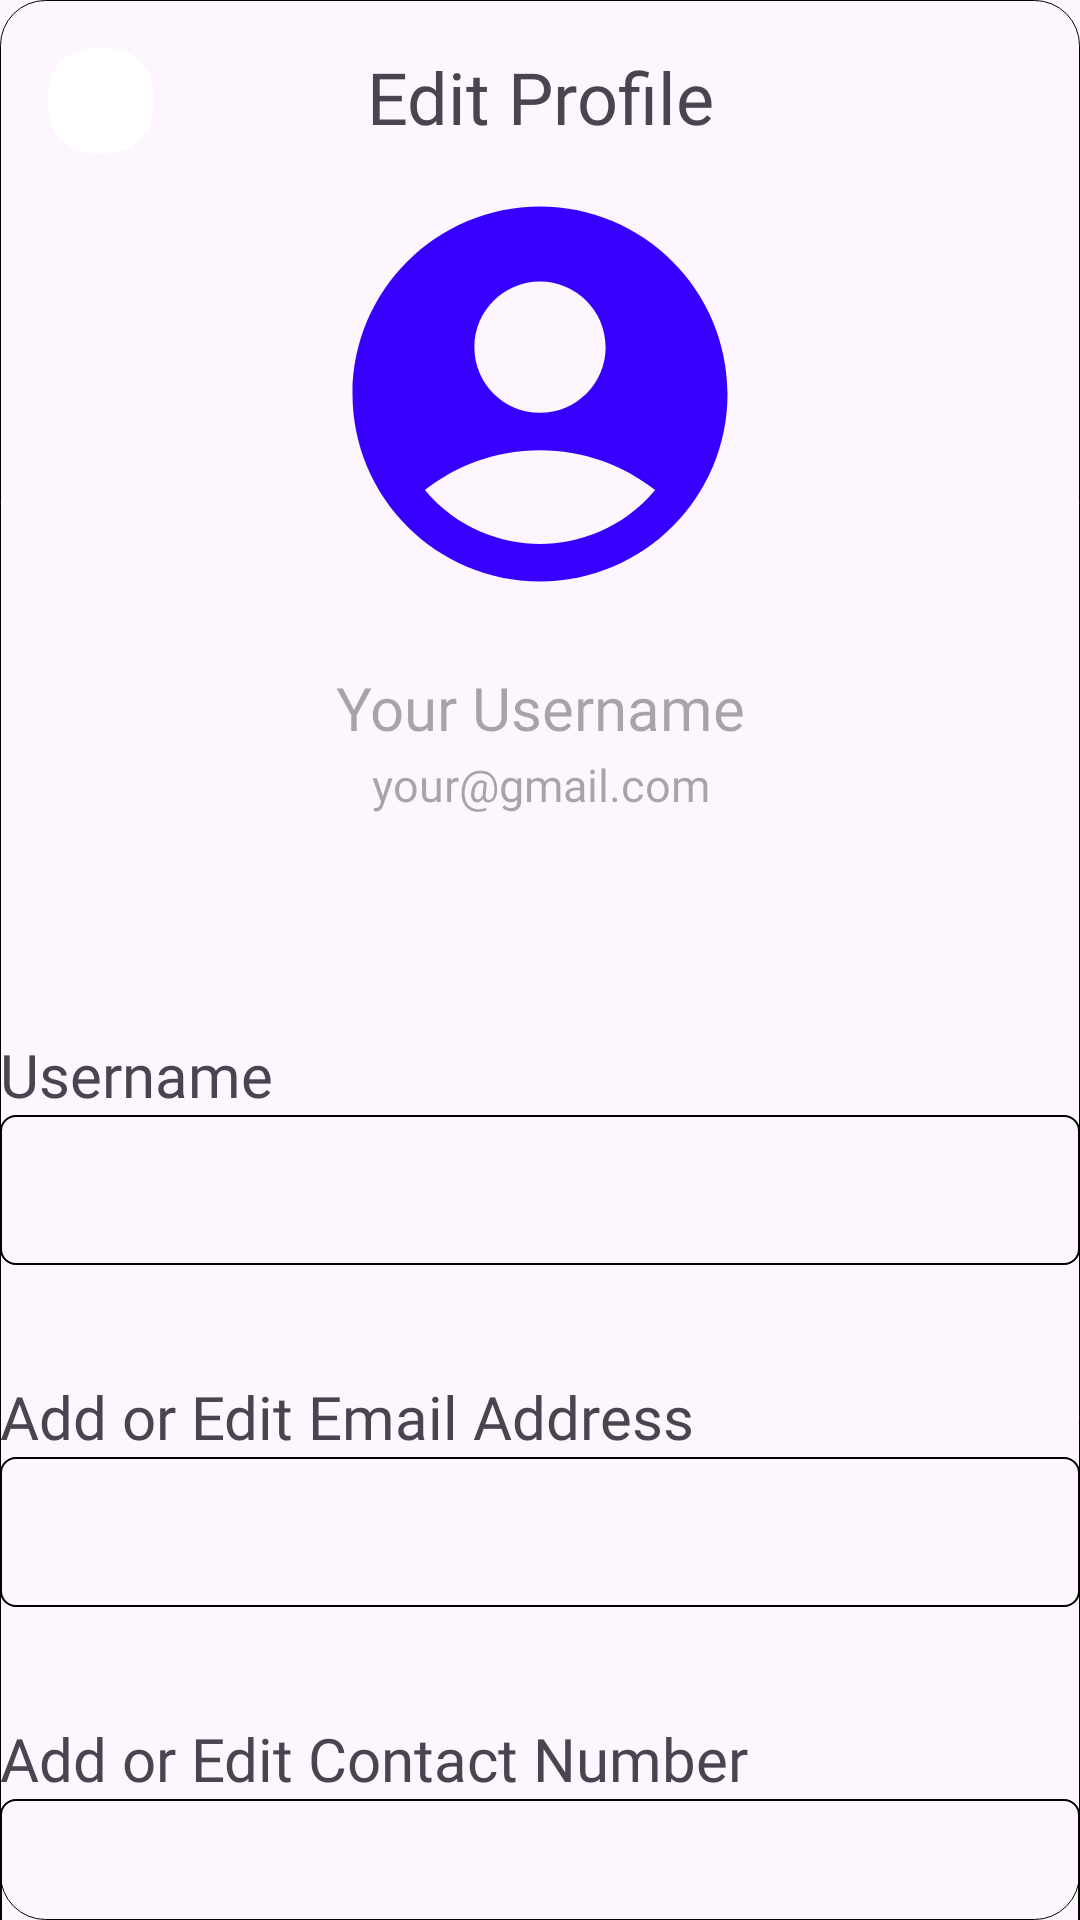

Reconstruct the res/layout file that produces this screen, plus the resources it refers to.
<!-- AndroidManifest.xml: application theme Theme.AutoMoto -->
<!-- res/layout/fragment_edit_profile.xml -->
<?xml version="1.0" encoding="utf-8"?>
<androidx.constraintlayout.widget.ConstraintLayout xmlns:android="http://schemas.android.com/apk/res/android"
    xmlns:tools="http://schemas.android.com/tools"
    android:layout_width="match_parent"
    android:layout_height="match_parent"
    android:background="@drawable/background_gray"
    xmlns:app="http://schemas.android.com/apk/res-auto"
    tools:context=".EditProfileFragment">

    <ImageButton
        android:id="@+id/ib_back_arrow"
        android:layout_width="35dp"
        android:layout_height="35dp"
        android:src="@drawable/icon_arrow_back"
        android:paddingStart="10dp"
        android:layout_marginTop="16dp"
        android:layout_marginStart="16dp"
        android:background="@drawable/background_white"
        app:layout_constraintStart_toStartOf="parent"
        app:layout_constraintTop_toTopOf="parent"/>

    <TextView
        android:id="@+id/tv_edit_profile"
        android:layout_width="match_parent"
        android:layout_height="wrap_content"
        android:layout_marginTop="16dp"
        android:fontFamily="@font/poppins_semi_bold"
        android:text="Edit Profile"
        android:textSize="24sp"
        android:gravity="center"
        app:layout_constraintStart_toStartOf="@id/ib_back_arrow"
        app:layout_constraintTop_toTopOf="parent" />

    <ImageView
        android:id="@+id/iv_profile_image"
        android:layout_width="150dp"
        android:layout_height="150dp"
        android:layout_marginTop="8dp"
        android:src="@drawable/icon_account_circle"
        app:layout_constraintEnd_toEndOf="parent"
        app:layout_constraintStart_toStartOf="parent"
        app:layout_constraintTop_toBottomOf="@id/tv_edit_profile" />

    <TextView
        android:id="@+id/tvUsername"
        android:layout_width="match_parent"
        android:layout_height="wrap_content"
        android:layout_marginTop="16dp"
        android:fontFamily="@font/poppins_semi_bold"
        android:hint="@string/tvUsername_hint"
        android:textSize="20sp"
        android:gravity="center"
        app:layout_constraintStart_toStartOf="parent"
        app:layout_constraintTop_toBottomOf="@id/iv_profile_image" />

    <TextView
        android:id="@+id/tv_gmail"
        android:layout_width="match_parent"
        android:layout_height="wrap_content"
        android:layout_marginTop="2dp"
        android:fontFamily="@font/poppins_simple"
        android:hint="@string/tv_gmail_hint"
        android:textColor="@color/black"
        android:textSize="15sp"
        android:gravity="center"
        app:layout_constraintStart_toStartOf="parent"
        app:layout_constraintTop_toBottomOf="@id/tvUsername" />

    <TextView
        android:id="@+id/tv_name"
        android:layout_width="wrap_content"
        android:layout_height="wrap_content"
        android:layout_marginTop="32dp"
        android:fontFamily="@font/poppins_simple"
        android:text="Username"
        android:textSize="20dp"
        app:layout_constraintBottom_toTopOf="@+id/et_edit_user_name"
        app:layout_constraintEnd_toEndOf="parent"
        app:layout_constraintHorizontal_bias="0.0"
        app:layout_constraintStart_toStartOf="@+id/et_edit_user_name"
        app:layout_constraintVertical_bias="1.0" />

    <EditText
        android:id="@+id/et_edit_user_name"
        android:layout_width="360dp"
        android:layout_height="50dp"
        android:layout_marginTop="100dp"
        android:background="@drawable/text_field_borders"
        android:inputType="text"
        android:paddingStart="20dp"
        android:text=""
        app:layout_constraintEnd_toEndOf="parent"
        app:layout_constraintHorizontal_bias="0.484"
        app:layout_constraintStart_toStartOf="parent"
        app:layout_constraintTop_toBottomOf="@+id/tv_gmail"
        tools:ignore="RtlSymmetry" />

    <TextView
        android:id="@+id/tv_email_address"
        android:layout_width="wrap_content"
        android:layout_height="wrap_content"
        android:layout_marginTop="36dp"
        android:fontFamily="@font/poppins_simple"
        android:text="@string/tv_email_address_hint"
        android:textSize="20dp"
        app:layout_constraintBottom_toTopOf="@+id/et_email_address"
        app:layout_constraintEnd_toEndOf="parent"
        app:layout_constraintHorizontal_bias="0.0"
        app:layout_constraintStart_toStartOf="@+id/et_email_address" />

    <EditText
        android:id="@+id/et_email_address"
        android:layout_width="360dp"
        android:layout_height="50dp"
        android:layout_marginTop="64dp"
        android:background="@drawable/text_field_borders"
        android:paddingStart="20dp"
        android:text=""
        android:inputType="text"
        app:layout_constraintEnd_toEndOf="parent"
        app:layout_constraintHorizontal_bias="0.515"
        app:layout_constraintStart_toStartOf="parent"
        app:layout_constraintTop_toBottomOf="@+id/et_edit_user_name" />

    <TextView
        android:id="@+id/tv_contact_number"
        android:layout_width="wrap_content"
        android:layout_height="wrap_content"
        android:layout_marginTop="36dp"
        android:fontFamily="@font/poppins_simple"
        android:text="Add or Edit Contact Number"
        android:textSize="20dp"
        app:layout_constraintBottom_toTopOf="@+id/et_contact"
        app:layout_constraintEnd_toEndOf="parent"
        app:layout_constraintHorizontal_bias="0.0"
        app:layout_constraintStart_toStartOf="@+id/et_contact" />

    <EditText
        android:id="@+id/et_contact"
        android:layout_width="360dp"
        android:layout_height="50dp"
        android:layout_marginTop="64dp"
        android:background="@drawable/text_field_borders"
        android:inputType="number"
        android:paddingStart="20dp"
        android:text=""
        app:layout_constraintEnd_toEndOf="parent"
        app:layout_constraintHorizontal_bias="0.484"
        app:layout_constraintStart_toStartOf="parent"
        app:layout_constraintTop_toBottomOf="@+id/et_email_address" />

    <androidx.appcompat.widget.AppCompatButton
        android:id="@+id/bt_update"
        android:layout_width="360dp"
        android:layout_height="60dp"
        android:layout_marginTop="56dp"
        android:background="@drawable/background_shape"
        android:gravity="center"
        android:text="Update"
        android:inputType="text"
        android:textAllCaps="false"
        android:textColor="@color/white"
        android:textStyle="bold"
        app:layout_constraintEnd_toEndOf="@id/et_contact"
        app:layout_constraintHorizontal_bias="0.0"
        app:layout_constraintStart_toStartOf="@id/et_contact"
        app:layout_constraintTop_toBottomOf="@id/et_contact" />


</androidx.constraintlayout.widget.ConstraintLayout>
<!-- resources referenced by this layout -->
<resources>
  <color name="black">#FF000000</color>
  <color name="white">#FFFFFFFF</color>
  <!-- drawable background_gray (drawable) -->
  <?xml version="1.0" encoding="utf-8"?>
  <shape xmlns:android="http://schemas.android.com/apk/res/android"
  
      android:shape="rectangle" >
      
      <stroke android:width="0.2dp"
          android:color="#000000"/>
  
      
      <corners android:bottomLeftRadius="15dp"
          android:topLeftRadius="15dp"
          android:bottomRightRadius="15dp"
          android:topRightRadius="15dp" />
  
      
      <gradient
          android:startColor="#03808080"
          android:endColor="#03808080"
          android:angle="90"/>
  </shape>
  <!-- drawable background_shape (drawable) -->
  <?xml version="1.0" encoding="utf-8"?>
  <shape xmlns:android="http://schemas.android.com/apk/res/android">
  
      <solid android:color="#BF2196F3"/>
      <corners android:radius="5dp"/>
  </shape>
  <!-- drawable background_white (drawable) -->
  <?xml version="1.0" encoding="utf-8"?>
  <shape xmlns:android="http://schemas.android.com/apk/res/android"
  
      android:shape="rectangle" >
      
      <stroke android:width="0dp"
          android:color="#000000"/>
  
      
      <corners android:bottomLeftRadius="15dp"
          android:topLeftRadius="15dp"
          android:bottomRightRadius="15dp"
          android:topRightRadius="15dp" />
  
      
      <gradient
          android:startColor="#FFFFFF"
          android:endColor="#FFFFFF"
          android:angle="90"/>
  </shape>
  <!-- drawable icon_account_circle (drawable) -->
  <vector android:height="78dp" android:tint="#3700FE"
      android:viewportHeight="24" android:viewportWidth="24"
      android:width="78dp" xmlns:android="http://schemas.android.com/apk/res/android">
      <path android:fillColor="@android:color/white" android:pathData="M12,2C6.48,2 2,6.48 2,12s4.48,10 10,10s10,-4.48 10,-10S17.52,2 12,2zM12,6c1.93,0 3.5,1.57 3.5,3.5S13.93,13 12,13s-3.5,-1.57 -3.5,-3.5S10.07,6 12,6zM12,20c-2.03,0 -4.43,-0.82 -6.14,-2.88C7.55,15.8 9.68,15 12,15s4.45,0.8 6.14,2.12C16.43,19.18 14.03,20 12,20z"/>
  </vector>
  <!-- drawable text_field_borders (drawable) -->
  <?xml version="1.0" encoding="utf-8"?>
  <shape
      xmlns:android="http://schemas.android.com/apk/res/android"
      android:shape="rectangle" >
      
      <stroke
          android:width="0.7dp"
          android:color="@color/black"/>
  
      
      <corners
          android:bottomLeftRadius="5dp"
          android:topLeftRadius="5dp"
          android:bottomRightRadius="5dp"
          android:topRightRadius="5dp" />
  
      
      <gradient android:startColor="@android:color/transparent"
          android:endColor="@android:color/transparent"
          android:angle="90"/>
  </shape>
  <string name="tvUsername_hint">Your Username</string>
  <string name="tv_email_address_hint">Add or Edit Email Address</string>
  <string name="tv_gmail_hint">your@gmail.com</string>
  <style name="Theme.AutoMoto" parent="Base.Theme.AutoMoto" />
  <style name="Base.Theme.AutoMoto" parent="Theme.Material3.DayNight.NoActionBar">
          
          <item name="android:statusBarColor">@color/blue</item>
      </style>
  <color name="blue">#D703A9F4</color>
</resources>
